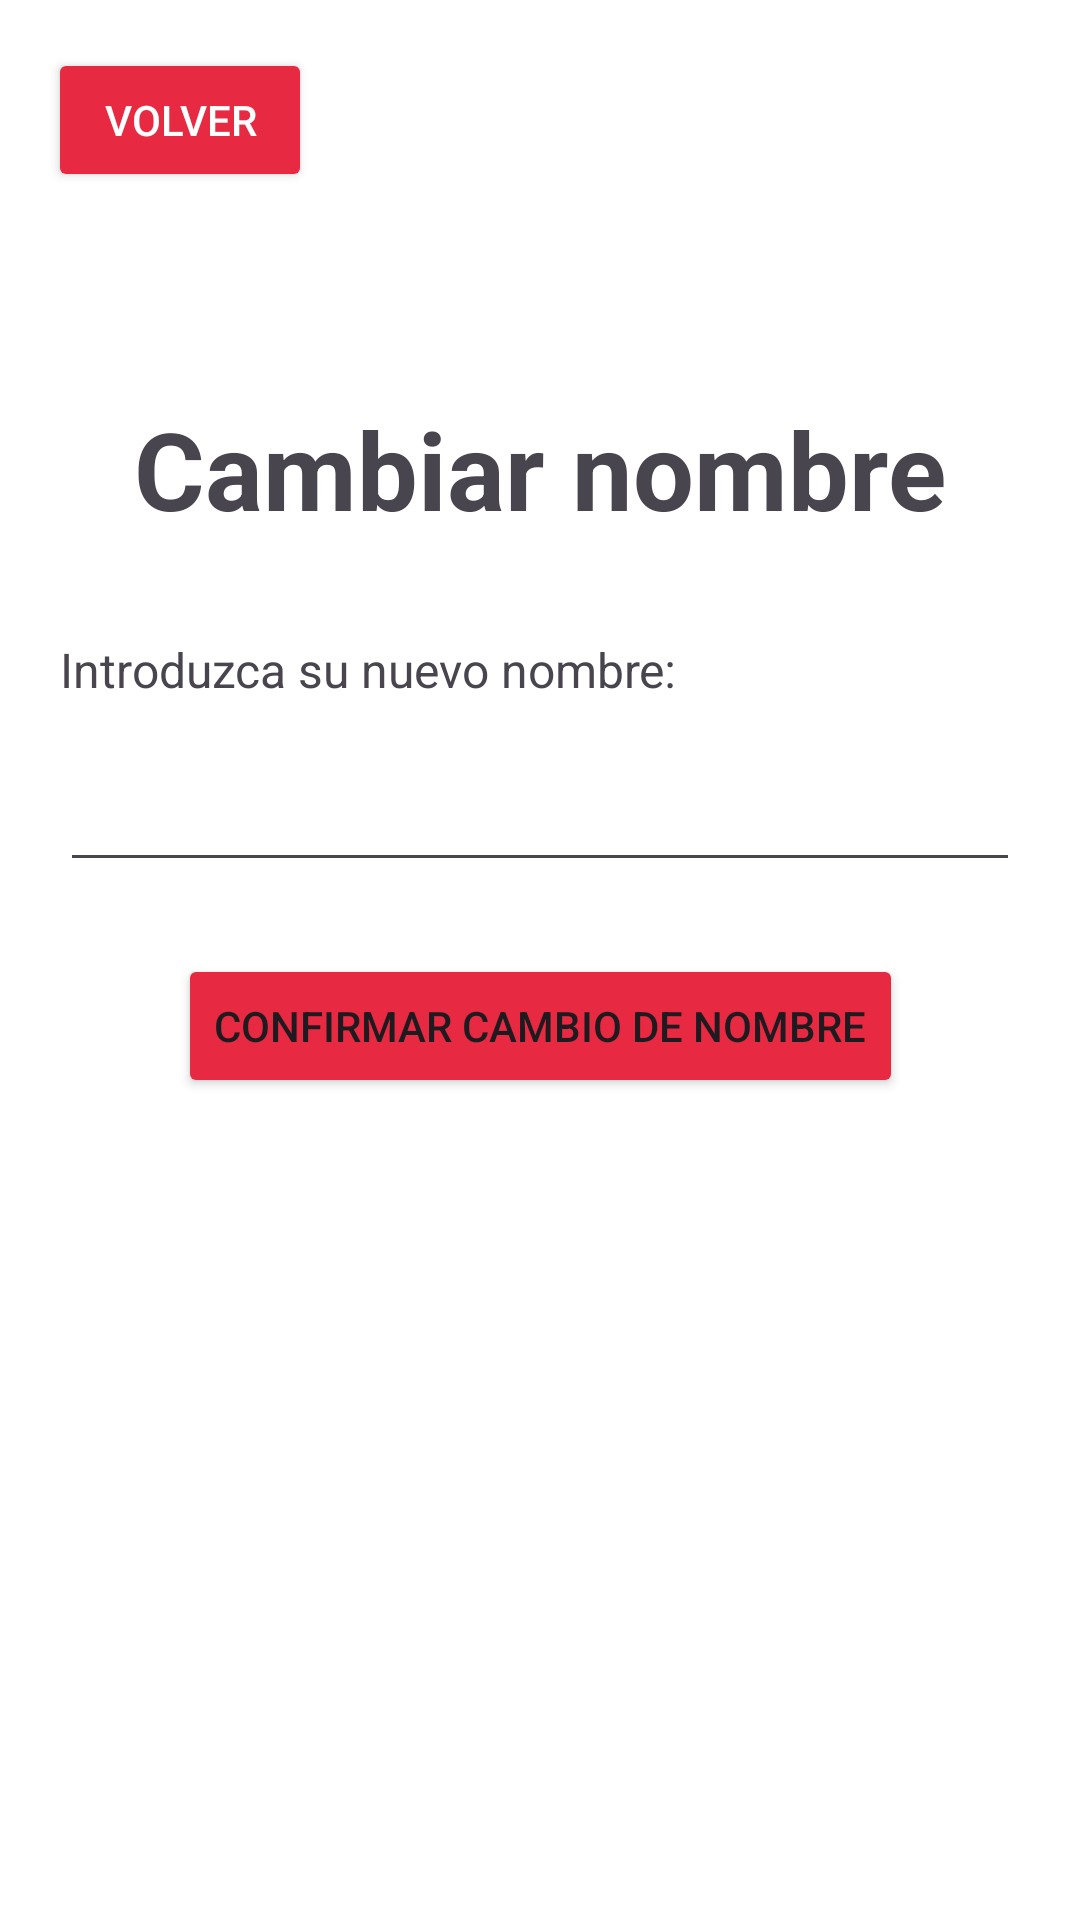

The Android layout XML behind this screen, and the referenced resources:
<!-- AndroidManifest.xml: application theme Theme.SmartPark -->
<!-- res/layout/cambiar_nombre.xml -->
<?xml version="1.0" encoding="utf-8"?>
<androidx.constraintlayout.widget.ConstraintLayout
    xmlns:android="http://schemas.android.com/apk/res/android"
    xmlns:app="http://schemas.android.com/apk/res-auto"
    xmlns:tools="http://schemas.android.com/tools"
    android:layout_width="match_parent"
    android:layout_height="match_parent"
    android:padding="16dp"
    android:background="@color/white">

    
    <Button
        android:id="@+id/atras"
        android:layout_width="wrap_content"
        android:layout_height="wrap_content"
        android:backgroundTint="@color/red"
        android:text="Volver"
        android:textColor="@color/white"
        android:textSize="14sp"
        app:cornerRadius="2px"
        app:layout_constraintStart_toStartOf="parent"
        app:layout_constraintTop_toTopOf="parent" />

    

    

    
    <TextView
        android:id="@+id/title1"
        android:layout_width="wrap_content"
        android:layout_height="wrap_content"
        android:layout_marginTop="68dp"
        android:text="Cambiar nombre"
        android:textAlignment="center"
        android:textSize="36sp"
        android:textStyle="bold"
        app:layout_constraintEnd_toEndOf="parent"
        app:layout_constraintStart_toStartOf="parent"
        app:layout_constraintTop_toBottomOf="@id/atras" />

    <TextView
        android:id="@+id/textNombre"
        android:layout_width="320dp"
        android:layout_height="wrap_content"
        android:layout_marginTop="32dp"
        android:gravity="center"
        android:text="Introduzca su nuevo nombre:"
        android:textAlignment="viewStart"
        android:textSize="16sp"
        app:layout_constraintEnd_toEndOf="parent"
        app:layout_constraintStart_toStartOf="parent"
        app:layout_constraintTop_toBottomOf="@id/title1" />

    
    <EditText
        android:id="@+id/input_nombre"
        android:layout_width="0dp"
        android:layout_height="48dp"
        android:layout_marginTop="12dp"
        android:inputType="text"
        android:padding="12dp"
        app:layout_constraintEnd_toEndOf="@+id/textNombre"
        app:layout_constraintStart_toStartOf="@+id/textNombre"
        app:layout_constraintTop_toBottomOf="@id/textNombre" />

    
    <Button
        android:id="@+id/btnConfirm"
        android:layout_width="wrap_content"
        android:layout_height="wrap_content"
        android:layout_marginTop="24dp"
        android:backgroundTint="@color/red"
        android:text="Confirmar cambio de nombre"
        android:textSize="14sp"
        app:cornerRadius="2px"
        app:layout_constraintEnd_toEndOf="parent"
        app:layout_constraintStart_toStartOf="parent"
        app:layout_constraintTop_toBottomOf="@id/input_nombre" />

</androidx.constraintlayout.widget.ConstraintLayout>
<!-- resources referenced by this layout -->
<resources>
  <color name="red">#E72941</color>
  <color name="white">#FFFFFFFF</color>
  <style name="Theme.SmartPark" parent="Base.Theme.SmartPark" />
  <style name="Base.Theme.SmartPark" parent="Theme.Material3.DayNight.NoActionBar">
          
          <item name="colorPrimary">@color/red</item>
  
      </style>
</resources>
